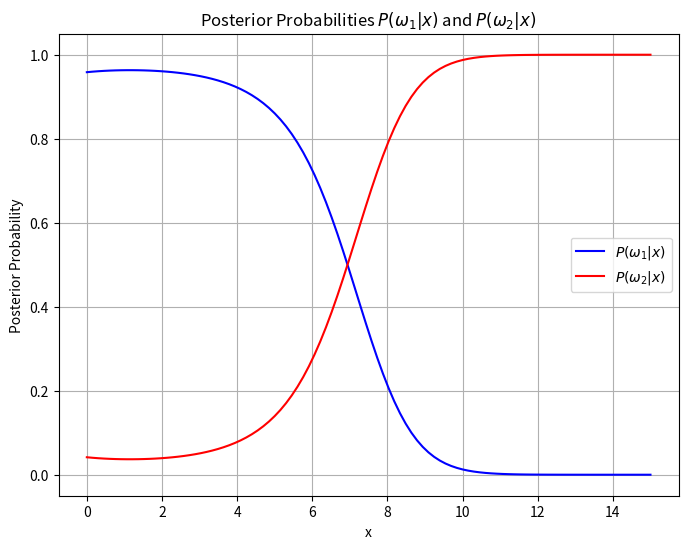
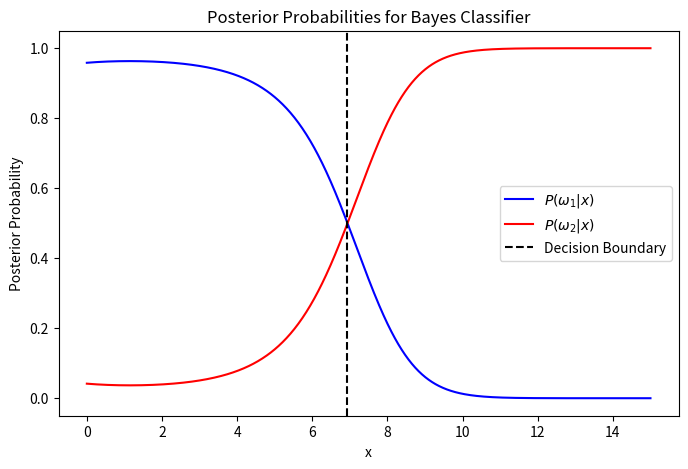
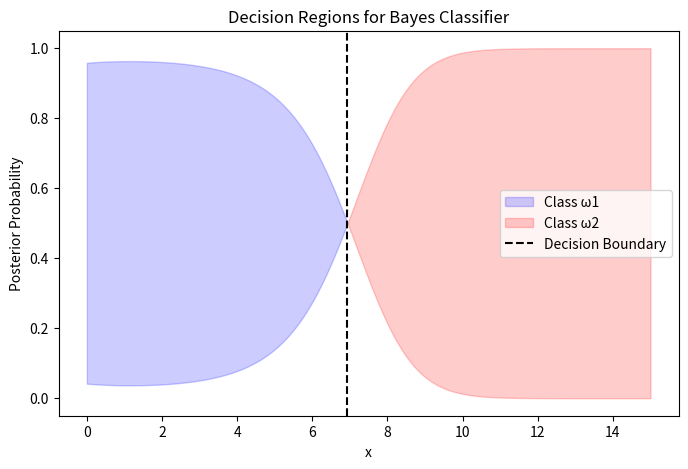
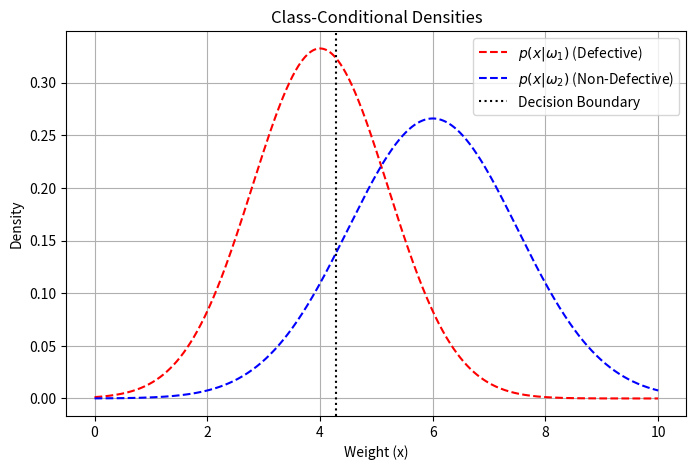
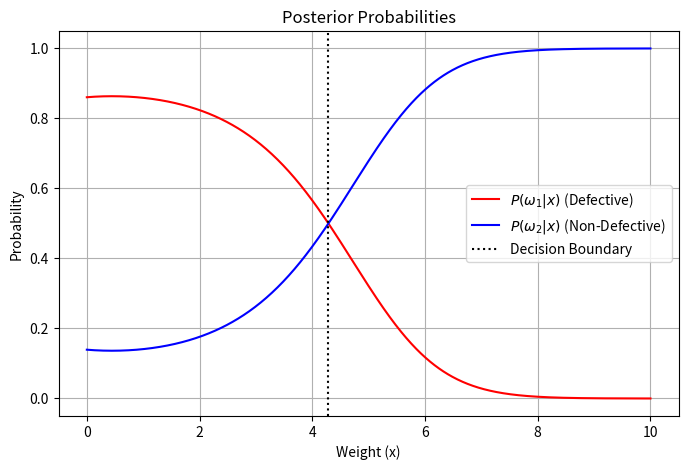
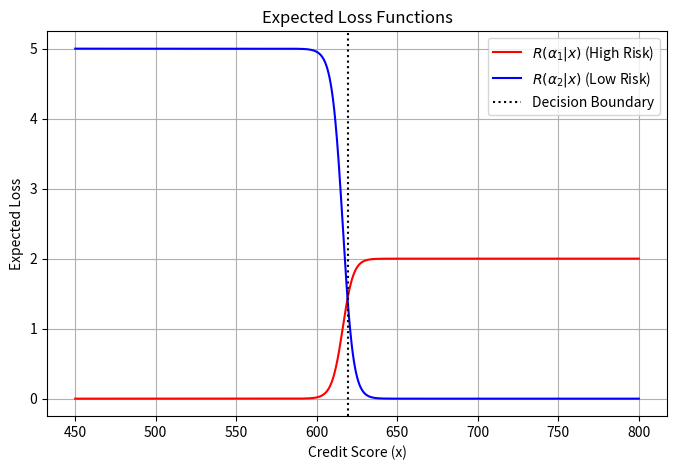
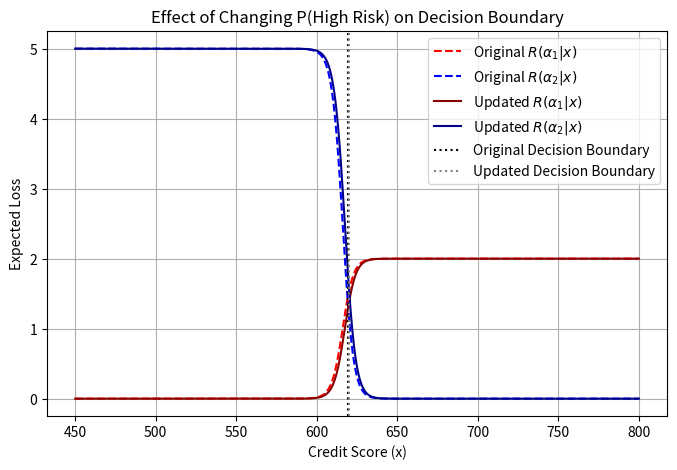
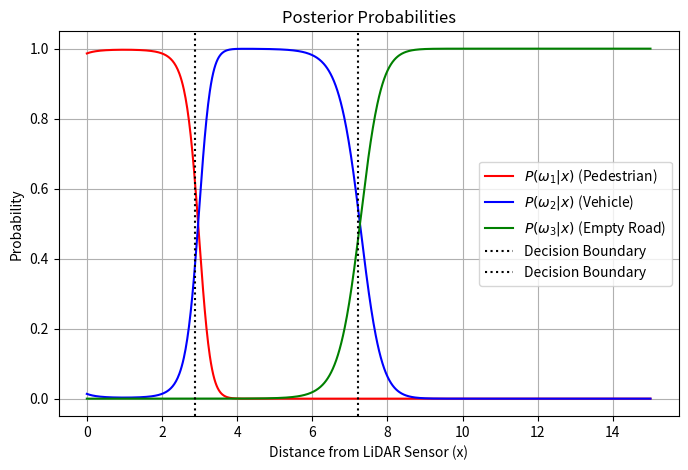
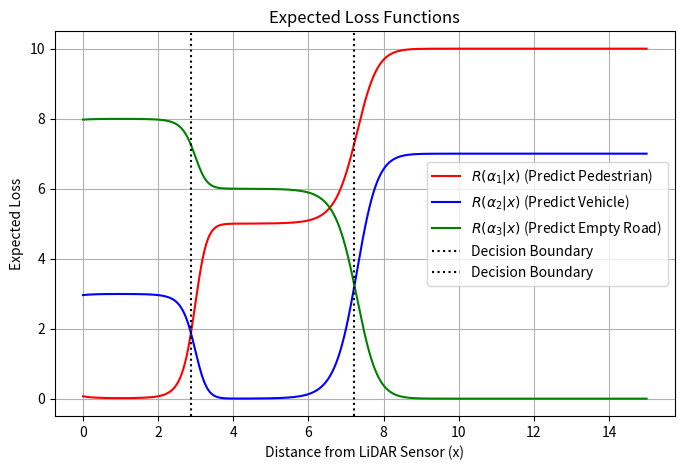
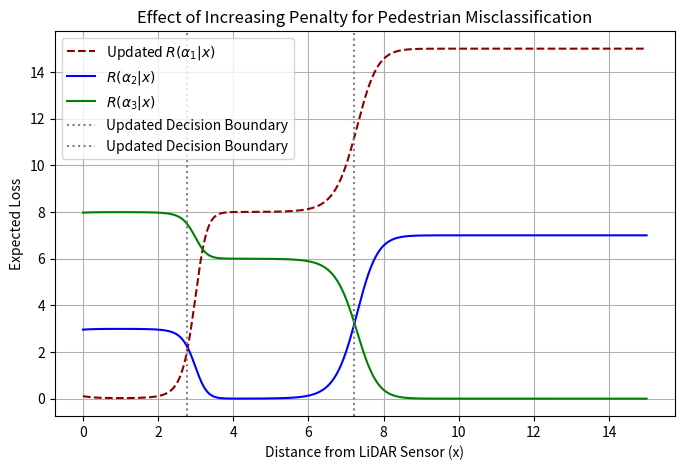

Generate these figures, in order, with matplotlib:
#!/usr/bin/env python
# coding: utf-8

# In[1]:


import numpy as np
import scipy.stats as stats
import matplotlib.pyplot as plt

# Given data
P_w1 = 0.6  # Prior probability of class ω1
P_w2 = 0.4  # Prior probability of class ω2

mu1, sigma1 = 5, 1.5  # Mean and standard deviation for class ω1
mu2, sigma2 = 8, 2.0  # Mean and standard deviation for class ω2

# Define the range of x values
x_values = np.linspace(0, 15, 100)

# Compute the class-conditional probabilities p(x|ω1) and p(x|ω2)
p_x_given_w1 = stats.norm.pdf(x_values, mu1, sigma1)
p_x_given_w2 = stats.norm.pdf(x_values, mu2, sigma2)

# Compute the total probability P(x)
P_x = (p_x_given_w1 * P_w1) + (p_x_given_w2 * P_w2)

# Compute the posterior probabilities using Bayes' theorem
P_w1_given_x = (p_x_given_w1 * P_w1) / P_x
P_w2_given_x = (p_x_given_w2 * P_w2) / P_x

# Plot the posterior probabilities
plt.figure(figsize=(8, 6))
plt.plot(x_values, P_w1_given_x, label=r'$P(\omega_1 | x)$', color='blue')
plt.plot(x_values, P_w2_given_x, label=r'$P(\omega_2 | x)$', color='red')
plt.xlabel('x')
plt.ylabel('Posterior Probability')
plt.title('Posterior Probabilities $P(\omega_1 | x)$ and $P(\omega_2 | x)$')
plt.legend()
plt.grid(True)
plt.show()

# Return computed values
P_w1_given_x, P_w2_given_x


# In[2]:


import numpy as np
import matplotlib.pyplot as plt
from scipy.stats import norm

# Question 1: Bayes Classifier
# Given data
P_w1 = 0.6
P_w2 = 0.4
mu1, sigma1 = 5, 1.5
mu2, sigma2 = 8, 2.0

# Range of x values
x = np.linspace(0, 15, 1000)

# Class-conditional probabilities
p_x_w1 = norm.pdf(x, mu1, sigma1)
p_x_w2 = norm.pdf(x, mu2, sigma2)

# Total probability P(x)
P_x = p_x_w1 * P_w1 + p_x_w2 * P_w2

# Posterior probabilities
P_w1_x = (p_x_w1 * P_w1) / P_x
P_w2_x = (p_x_w2 * P_w2) / P_x

# Decision boundary (P(w1|x) = P(w2|x))
decision_boundary = x[np.abs(P_w1_x - P_w2_x).argmin()]

# Plot posterior probabilities
plt.figure(figsize=(8, 5))
plt.plot(x, P_w1_x, label='$P(\omega_1|x)$', color='blue')
plt.plot(x, P_w2_x, label='$P(\omega_2|x)$', color='red')
plt.axvline(decision_boundary, color='black', linestyle='dashed', label='Decision Boundary')
plt.xlabel('x')
plt.ylabel('Posterior Probability')
plt.legend()
plt.title('Posterior Probabilities for Bayes Classifier')
plt.show()

# Shade decision regions
plt.figure(figsize=(8, 5))
plt.fill_between(x, P_w1_x, P_w2_x, where=(P_w1_x > P_w2_x), color='blue', alpha=0.2, label='Class ω1')
plt.fill_between(x, P_w1_x, P_w2_x, where=(P_w1_x < P_w2_x), color='red', alpha=0.2, label='Class ω2')
plt.axvline(decision_boundary, color='black', linestyle='dashed', label='Decision Boundary')
plt.xlabel('x')
plt.ylabel('Posterior Probability')
plt.legend()
plt.title('Decision Regions for Bayes Classifier')
plt.show()

# Similar approach for other questions...


# In[3]:


import numpy as np
import matplotlib.pyplot as plt
from scipy.stats import norm

# Given priors
P_w1 = 0.3  # Prior probability of defective (ω1)
P_w2 = 0.7  # Prior probability of non-defective (ω2)

# Class-conditional probability densities (Gaussian distributions)
mu1, sigma1 = 4, 1.2  # Parameters for ω1 (defective)
mu2, sigma2 = 6, 1.5  # Parameters for ω2 (non-defective)

# Define the range for x values
x_values = np.linspace(0, 10, 1000)

# Compute the class-conditional densities
p_x_given_w1 = norm.pdf(x_values, mu1, sigma1)
p_x_given_w2 = norm.pdf(x_values, mu2, sigma2)

# Compute the total probability P(x)
P_x = p_x_given_w1 * P_w1 + p_x_given_w2 * P_w2

# Compute posterior probabilities using Bayes' theorem
P_w1_given_x = (p_x_given_w1 * P_w1) / P_x
P_w2_given_x = (p_x_given_w2 * P_w2) / P_x

# Find the decision boundary (where P_w1_given_x = P_w2_given_x)
decision_boundary_index = np.argmin(np.abs(P_w1_given_x - P_w2_given_x))
decision_boundary = x_values[decision_boundary_index]

# Plot the class-conditional densities
plt.figure(figsize=(8, 5))
plt.plot(x_values, p_x_given_w1, label=r'$p(x|\omega_1)$ (Defective)', linestyle='dashed', color='red')
plt.plot(x_values, p_x_given_w2, label=r'$p(x|\omega_2)$ (Non-Defective)', linestyle='dashed', color='blue')
plt.axvline(decision_boundary, color='black', linestyle='dotted', label="Decision Boundary")
plt.xlabel('Weight (x)')
plt.ylabel('Density')
plt.title('Class-Conditional Densities')
plt.legend()
plt.grid()
plt.show()

# Plot the posterior probabilities
plt.figure(figsize=(8, 5))
plt.plot(x_values, P_w1_given_x, label=r'$P(\omega_1|x)$ (Defective)', color='red')
plt.plot(x_values, P_w2_given_x, label=r'$P(\omega_2|x)$ (Non-Defective)', color='blue')
plt.axvline(decision_boundary, color='black', linestyle='dotted', label="Decision Boundary")
plt.xlabel('Weight (x)')
plt.ylabel('Probability')
plt.title('Posterior Probabilities')
plt.legend()
plt.grid()
plt.show()

# Print the decision boundary
print(f"Decision boundary occurs at x = {decision_boundary:.3f}")


# In[4]:


import numpy as np
import matplotlib.pyplot as plt
from scipy.stats import norm

# Given priors
P_w1 = 0.4  # Prior probability of High Risk (ω1)
P_w2 = 0.6  # Prior probability of Low Risk (ω2)

# Class-conditional probability densities (Gaussian distributions)
mu1, sigma1 = 550, 20  # Parameters for ω1 (High Risk)
mu2, sigma2 = 700, 25  # Parameters for ω2 (Low Risk)

# Define the range for x values (Credit Score)
x_values = np.linspace(450, 800, 1000)

# Compute the class-conditional densities
p_x_given_w1 = norm.pdf(x_values, mu1, sigma1)
p_x_given_w2 = norm.pdf(x_values, mu2, sigma2)

# Compute the total probability P(x)
P_x = p_x_given_w1 * P_w1 + p_x_given_w2 * P_w2

# Compute posterior probabilities using Bayes' theorem
P_w1_given_x = (p_x_given_w1 * P_w1) / P_x
P_w2_given_x = (p_x_given_w2 * P_w2) / P_x

# Loss function values
L_11, L_12 = 0, 2  # Loss for classifying as High Risk
L_21, L_22 = 5, 0  # Loss for classifying as Low Risk

# Compute the expected loss functions
R_alpha1_x = L_11 * P_w1_given_x + L_12 * P_w2_given_x  # Risk of classifying as High Risk
R_alpha2_x = L_21 * P_w1_given_x + L_22 * P_w2_given_x  # Risk of classifying as Low Risk

# Find the decision boundary (where R(α1|x) = R(α2|x))
decision_boundary_index = np.argmin(np.abs(R_alpha1_x - R_alpha2_x))
decision_boundary = x_values[decision_boundary_index]

# Plot the expected loss functions
plt.figure(figsize=(8, 5))
plt.plot(x_values, R_alpha1_x, label=r'$R(\alpha_1 | x)$ (High Risk)', color='red')
plt.plot(x_values, R_alpha2_x, label=r'$R(\alpha_2 | x)$ (Low Risk)', color='blue')
plt.axvline(decision_boundary, color='black', linestyle='dotted', label="Decision Boundary")
plt.xlabel('Credit Score (x)')
plt.ylabel('Expected Loss')
plt.title('Expected Loss Functions')
plt.legend()
plt.grid()
plt.show()

# Print the decision boundary
print(f"Decision boundary occurs at Credit Score x = {decision_boundary:.3f}")

# Discussion: Effect of increasing P(ω1) (High-Risk Applicants)
P_w1_new = 0.5  # Increased prior probability for High Risk
P_w2_new = 0.5  # Adjusted prior for Low Risk

# Recompute posterior probabilities with new priors
P_x_new = p_x_given_w1 * P_w1_new + p_x_given_w2 * P_w2_new
P_w1_given_x_new = (p_x_given_w1 * P_w1_new) / P_x_new
P_w2_given_x_new = (p_x_given_w2 * P_w2_new) / P_x_new

# Recompute the expected losses
R_alpha1_x_new = L_11 * P_w1_given_x_new + L_12 * P_w2_given_x_new
R_alpha2_x_new = L_21 * P_w1_given_x_new + L_22 * P_w2_given_x_new

# Find new decision boundary
decision_boundary_new_index = np.argmin(np.abs(R_alpha1_x_new - R_alpha2_x_new))
decision_boundary_new = x_values[decision_boundary_new_index]

# Print the new decision boundary
print(f"New decision boundary when P(High Risk) increases: Credit Score x = {decision_boundary_new:.3f}")

# Plot comparison before and after changing priors
plt.figure(figsize=(8, 5))
plt.plot(x_values, R_alpha1_x, '--', label=r'Original $R(\alpha_1 | x)$', color='red')
plt.plot(x_values, R_alpha2_x, '--', label=r'Original $R(\alpha_2 | x)$', color='blue')
plt.plot(x_values, R_alpha1_x_new, label=r'Updated $R(\alpha_1 | x)$', color='darkred')
plt.plot(x_values, R_alpha2_x_new, label=r'Updated $R(\alpha_2 | x)$', color='darkblue')
plt.axvline(decision_boundary, color='black', linestyle='dotted', label="Original Decision Boundary")
plt.axvline(decision_boundary_new, color='gray', linestyle='dotted', label="Updated Decision Boundary")
plt.xlabel('Credit Score (x)')
plt.ylabel('Expected Loss')
plt.title('Effect of Changing P(High Risk) on Decision Boundary')
plt.legend()
plt.grid()
plt.show()


# In[5]:


import numpy as np
import matplotlib.pyplot as plt
from scipy.stats import norm

# Given priors
P_w1 = 0.2  # Prior probability of Pedestrian (ω1)
P_w2 = 0.5  # Prior probability of Vehicle (ω2)
P_w3 = 0.3  # Prior probability of Empty Road (ω3)

# Class-conditional probability densities (Gaussian distributions)
mu1, sigma1 = 2, 0.5  # Parameters for ω1 (Pedestrian)
mu2, sigma2 = 5, 1.0  # Parameters for ω2 (Vehicle)
mu3, sigma3 = 10, 1.5  # Parameters for ω3 (Empty Road)

# Define the range for x values (Distance from LiDAR sensor)
x_values = np.linspace(0, 15, 1000)

# Compute the class-conditional densities
p_x_given_w1 = norm.pdf(x_values, mu1, sigma1)
p_x_given_w2 = norm.pdf(x_values, mu2, sigma2)
p_x_given_w3 = norm.pdf(x_values, mu3, sigma3)

# Compute the total probability P(x)
P_x = (p_x_given_w1 * P_w1) + (p_x_given_w2 * P_w2) + (p_x_given_w3 * P_w3)

# Compute posterior probabilities using Bayes' theorem
P_w1_given_x = (p_x_given_w1 * P_w1) / P_x
P_w2_given_x = (p_x_given_w2 * P_w2) / P_x
P_w3_given_x = (p_x_given_w3 * P_w3) / P_x

# Loss function values
L_11, L_12, L_13 = 0, 5, 10  # Loss for predicting Pedestrian
L_21, L_22, L_23 = 3, 0, 7  # Loss for predicting Vehicle
L_31, L_32, L_33 = 8, 6, 0  # Loss for predicting Empty Road

# Compute the expected loss functions
R_alpha1_x = L_11 * P_w1_given_x + L_12 * P_w2_given_x + L_13 * P_w3_given_x  # Risk of predicting Pedestrian
R_alpha2_x = L_21 * P_w1_given_x + L_22 * P_w2_given_x + L_23 * P_w3_given_x  # Risk of predicting Vehicle
R_alpha3_x = L_31 * P_w1_given_x + L_32 * P_w2_given_x + L_33 * P_w3_given_x  # Risk of predicting Empty Road

# Find the optimal decision for each x value (minimizing expected loss)
optimal_decision = np.argmin([R_alpha1_x, R_alpha2_x, R_alpha3_x], axis=0)

# Identify decision boundaries
boundary_indices = np.where(np.diff(optimal_decision) != 0)[0]
decision_boundaries = x_values[boundary_indices]

# Plot posterior probabilities
plt.figure(figsize=(8, 5))
plt.plot(x_values, P_w1_given_x, label=r'$P(\omega_1|x)$ (Pedestrian)', color='red')
plt.plot(x_values, P_w2_given_x, label=r'$P(\omega_2|x)$ (Vehicle)', color='blue')
plt.plot(x_values, P_w3_given_x, label=r'$P(\omega_3|x)$ (Empty Road)', color='green')
for boundary in decision_boundaries:
    plt.axvline(boundary, color='black', linestyle='dotted', label="Decision Boundary")
plt.xlabel('Distance from LiDAR Sensor (x)')
plt.ylabel('Probability')
plt.title('Posterior Probabilities')
plt.legend()
plt.grid()
plt.show()

# Plot expected loss functions
plt.figure(figsize=(8, 5))
plt.plot(x_values, R_alpha1_x, label=r'$R(\alpha_1 | x)$ (Predict Pedestrian)', color='red')
plt.plot(x_values, R_alpha2_x, label=r'$R(\alpha_2 | x)$ (Predict Vehicle)', color='blue')
plt.plot(x_values, R_alpha3_x, label=r'$R(\alpha_3 | x)$ (Predict Empty Road)', color='green')
for boundary in decision_boundaries:
    plt.axvline(boundary, color='black', linestyle='dotted', label="Decision Boundary")
plt.xlabel('Distance from LiDAR Sensor (x)')
plt.ylabel('Expected Loss')
plt.title('Expected Loss Functions')
plt.legend()
plt.grid()
plt.show()

# Print the decision boundaries
print(f"Decision boundaries occur at x-values: {decision_boundaries}")

# Effect of increasing penalty for misclassifying a pedestrian
L_12_new, L_13_new = 8, 15  # Increased penalties for misclassification
R_alpha1_x_new = L_11 * P_w1_given_x + L_12_new * P_w2_given_x + L_13_new * P_w3_given_x

# Recompute optimal decision
optimal_decision_new = np.argmin([R_alpha1_x_new, R_alpha2_x, R_alpha3_x], axis=0)
boundary_indices_new = np.where(np.diff(optimal_decision_new) != 0)[0]
decision_boundaries_new = x_values[boundary_indices_new]

# Print updated decision boundaries
print(f"New decision boundaries after increasing pedestrian misclassification penalty: {decision_boundaries_new}")

# Plot updated expected loss functions
plt.figure(figsize=(8, 5))
plt.plot(x_values, R_alpha1_x_new, '--', label=r'Updated $R(\alpha_1 | x)$', color='darkred')
plt.plot(x_values, R_alpha2_x, label=r'$R(\alpha_2 | x)$', color='blue')
plt.plot(x_values, R_alpha3_x, label=r'$R(\alpha_3 | x)$', color='green')
for boundary in decision_boundaries_new:
    plt.axvline(boundary, color='gray', linestyle='dotted', label="Updated Decision Boundary")
plt.xlabel('Distance from LiDAR Sensor (x)')
plt.ylabel('Expected Loss')
plt.title('Effect of Increasing Penalty for Pedestrian Misclassification')
plt.legend()
plt.grid()
plt.show()

